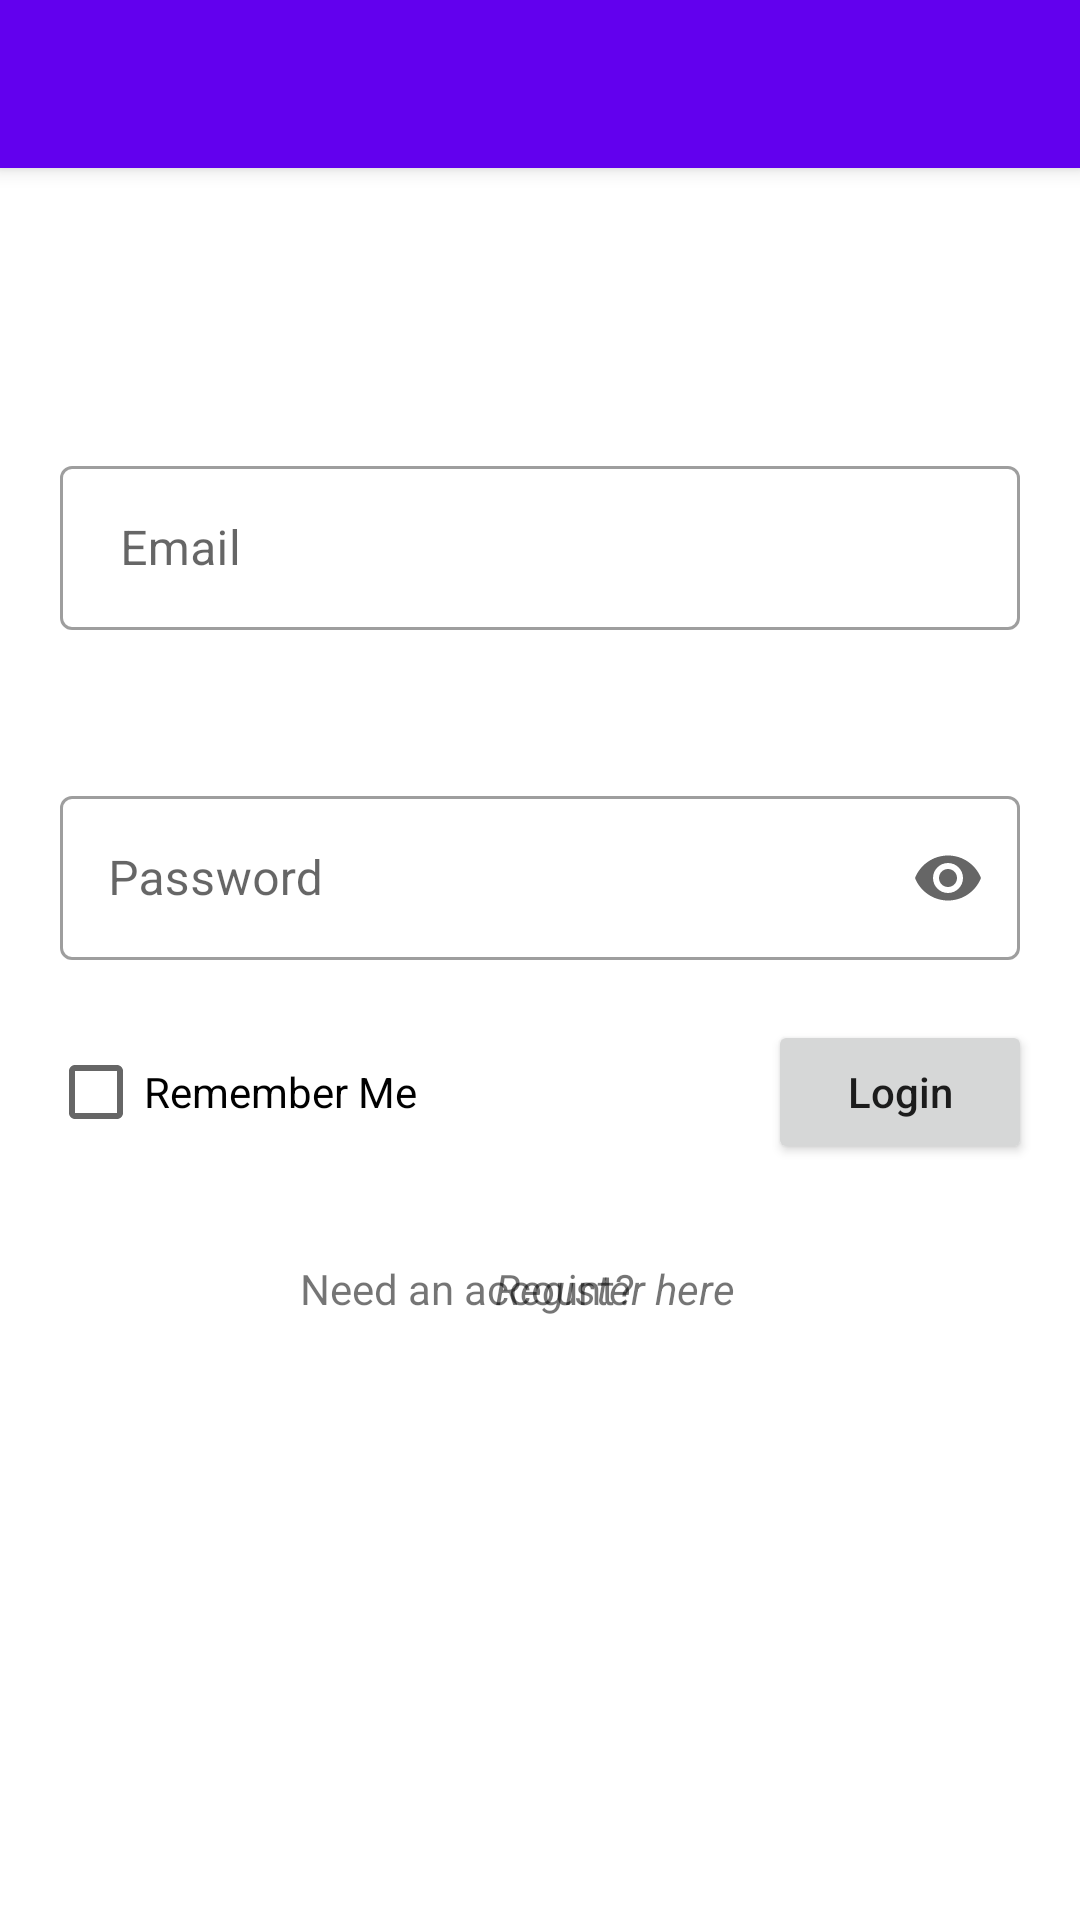

Android layout source for this screen:
<!-- AndroidManifest.xml: application theme Theme.NetworkRequest -->
<!-- res/layout/activity_main.xml -->
<?xml version="1.0" encoding="utf-8"?>
<layout xmlns:android="http://schemas.android.com/apk/res/android"
    xmlns:app="http://schemas.android.com/apk/res-auto"
    xmlns:tools="http://schemas.android.com/tools">
<androidx.constraintlayout.widget.ConstraintLayout
    android:id="@+id/myConstraintLayout_login"
    android:layout_width="match_parent"
    android:layout_height="match_parent"
    tools:context=".activities.MainActivity">

    <androidx.appcompat.widget.Toolbar
        android:id="@+id/myToolbar"
        android:layout_width="match_parent"
        android:layout_height="?attr/actionBarSize"
        android:background="@color/design_default_color_primary"
        android:elevation="4dp"
        app:titleTextColor="@color/white"
        app:layout_constraintEnd_toEndOf="parent"
        app:layout_constraintStart_toStartOf="parent"
        app:layout_constraintTop_toTopOf="parent"
        tools:ignore="MissingConstraints" />

    <com.google.android.material.textfield.TextInputLayout
        android:id="@+id/et_email"
        android:layout_width="match_parent"
        android:layout_height="60dp"
        android:layout_marginTop="150dp"
        android:hint="Email"
        app:endIconMode="clear_text"
        android:paddingStart="20dp"
        android:paddingEnd="20dp"
        app:startIconDrawable="@drawable/ic_email"
        app:layout_constraintEnd_toEndOf="parent"
        app:layout_constraintStart_toStartOf="parent"
        app:layout_constraintTop_toTopOf="parent"
        app:errorEnabled="true"
        style="@style/Widget.MaterialComponents.TextInputLayout.OutlinedBox">

        <com.google.android.material.textfield.TextInputEditText
            android:id="@+id/email"
            android:layout_width="match_parent"
            android:layout_height="wrap_content"
            android:paddingStart="20dp"
            android:paddingEnd="20dp"/>

    </com.google.android.material.textfield.TextInputLayout>

    <com.google.android.material.textfield.TextInputLayout
        android:id="@+id/et_password"
        android:layout_width="match_parent"
        android:layout_height="60dp"
        android:layout_marginTop="50dp"
        android:hint="Password"
        app:startIconDrawable="@drawable/ic_lock"
        app:endIconMode="password_toggle"
        android:paddingStart="20dp"
        android:paddingEnd="20dp"
        app:layout_constraintEnd_toEndOf="parent"
        app:layout_constraintStart_toStartOf="parent"
        app:layout_constraintTop_toBottomOf="@+id/et_email"
        app:errorEnabled="true"
        style="@style/Widget.MaterialComponents.TextInputLayout.OutlinedBox">

        <com.google.android.material.textfield.TextInputEditText
            android:id="@+id/pass"
            android:layout_width="match_parent"
            android:layout_height="wrap_content"
            android:inputType="textPassword"/>

    </com.google.android.material.textfield.TextInputLayout>

    <CheckBox
        android:id="@+id/checkBox"
        android:layout_width="wrap_content"
        android:layout_height="wrap_content"
        android:layout_marginStart="16dp"
        android:layout_marginTop="20dp"
        android:checked="false"
        android:onClick="checkBoxClick"
        android:text="Remember Me"
        app:layout_constraintStart_toStartOf="parent"
        app:layout_constraintTop_toBottomOf="@+id/et_password" />

    <Button
        android:id="@+id/btn_login"
        android:layout_width="wrap_content"
        android:layout_height="wrap_content"
        android:layout_marginTop="20dp"
        android:layout_marginEnd="16dp"
        android:text="Login"
        android:textAllCaps="false"
        app:layout_constraintEnd_toEndOf="parent"
        app:layout_constraintHorizontal_bias="1.0"
        app:layout_constraintStart_toStartOf="parent"
        app:layout_constraintTop_toBottomOf="@+id/et_password" />

    <TextView
        android:layout_width="wrap_content"
        android:layout_height="wrap_content"
        android:layout_marginStart="100dp"
        android:layout_marginTop="100dp"
        android:text="Need an account?"
        app:layout_constraintStart_toStartOf="parent"
        app:layout_constraintTop_toBottomOf="@+id/et_password" />

    <TextView
        android:id="@+id/tvRegister"
        android:layout_width="wrap_content"
        android:layout_height="wrap_content"
        android:layout_marginTop="100dp"
        android:layout_marginEnd="115dp"
        android:text="Register here"
        android:textStyle="italic"
        app:layout_constraintEnd_toEndOf="parent"
        app:layout_constraintTop_toBottomOf="@+id/et_password" />

    <LinearLayout
        android:id="@+id/show_progress"
        android:layout_width="match_parent"
        android:layout_height="wrap_content"
        android:layout_marginTop="200dp"
        android:gravity="center"
        android:orientation="vertical"
        android:visibility="invisible"
        app:layout_constraintEnd_toEndOf="parent"
        app:layout_constraintStart_toStartOf="parent"
        app:layout_constraintTop_toBottomOf="@+id/et_password">

        <ProgressBar
            android:id="@+id/progressBar2"
            android:layout_width="wrap_content"
            android:layout_height="wrap_content" />

        <TextView
            android:layout_width="match_parent"
            android:layout_height="wrap_content"
            android:layout_marginTop="15dp"
            android:textAlignment="center"
            android:text="Please wait while your account is being process" />


    </LinearLayout>

</androidx.constraintlayout.widget.ConstraintLayout>
</layout>
<!-- resources referenced by this layout -->
<resources>
  <style name="Theme.NetworkRequest" parent="Theme.MaterialComponents.Light.NoActionBar">
          
          <item name="colorPrimary">@color/purple_500</item>
          <item name="colorPrimaryVariant">@color/purple_700</item>
          <item name="colorOnPrimary">@color/white</item>
          
          <item name="colorSecondary">@color/teal_200</item>
          <item name="colorSecondaryVariant">@color/teal_700</item>
          <item name="colorOnSecondary">@color/black</item>
          
          <item name="android:statusBarColor" tools:targetApi="l">?attr/colorPrimaryVariant</item>
          
      </style>
  <!-- not gathered from this repository: default colours our renderer supplied (Android Studio template values) -->
  <color name="purple_500">#FF6200EE</color>
  <color name="purple_700">#FF3700B3</color>
  <color name="teal_200">#FF03DAC5</color>
  <color name="teal_700">#FF018786</color>
  <color name="black">#FF000000</color>
  <color name="white">#FFFFFFFF</color>
</resources>
